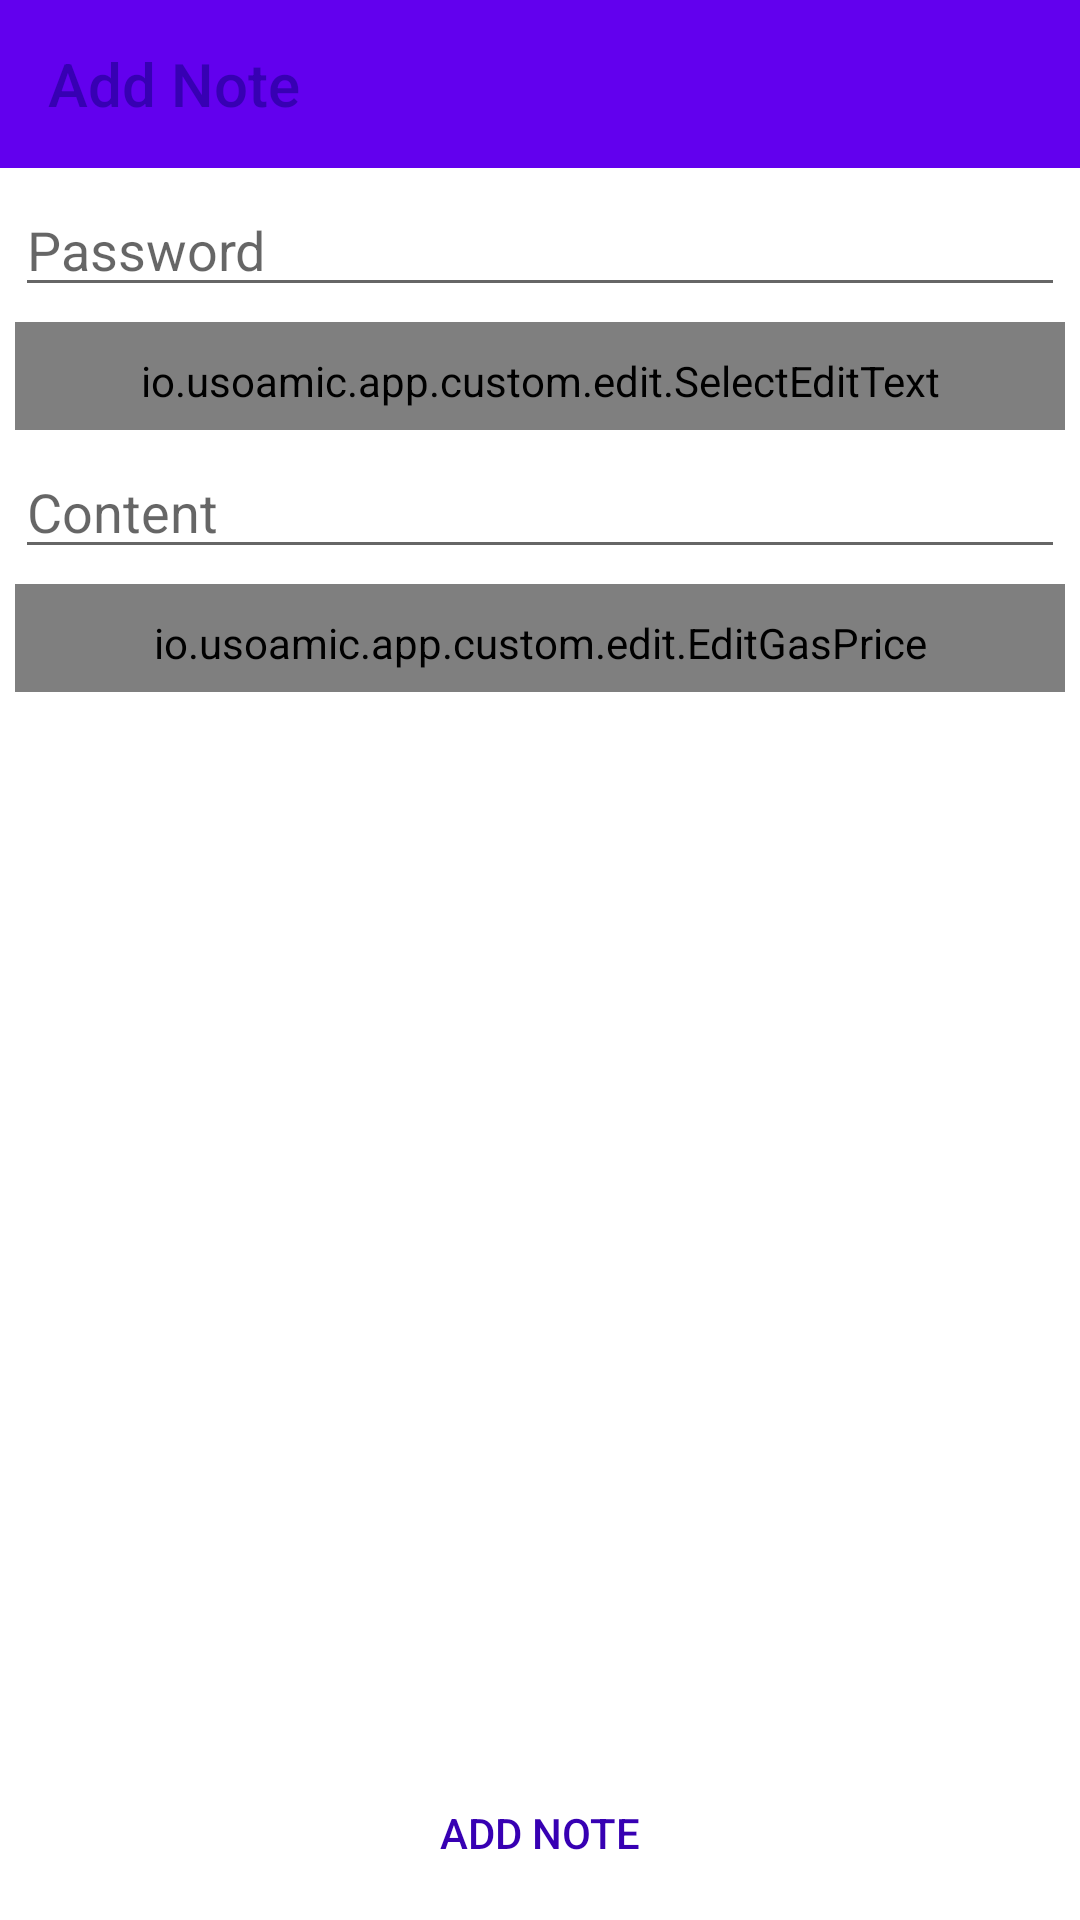

The Android layout XML behind this screen, and the referenced resources:
<!-- AndroidManifest.xml: application theme AppTheme -->
<!-- res/layout/fragment_add_note.xml -->
<?xml version="1.0" encoding="utf-8"?>
<androidx.coordinatorlayout.widget.CoordinatorLayout xmlns:android="http://schemas.android.com/apk/res/android"
    xmlns:app="http://schemas.android.com/apk/res-auto"
    xmlns:tools="http://schemas.android.com/tools"
    android:layout_width="match_parent"
    android:layout_height="match_parent"
    android:background="@color/backgroundColor"
    tools:context=".ui.auth.add.AddFragment">

    <androidx.appcompat.widget.Toolbar
        android:id="@+id/toolbar"
        style="@style/App.Toolbar"
        app:title="@string/title_add_not_fragment" />

    <androidx.coordinatorlayout.widget.CoordinatorLayout
        android:layout_width="match_parent"
        android:layout_height="match_parent"
        android:layout_marginTop="?actionBarSize">

        <androidx.constraintlayout.widget.ConstraintLayout
            android:id="@+id/clContainer"
            android:layout_width="match_parent"
            android:layout_height="match_parent">

            <EditText
                android:id="@+id/etPassword"
                style="@style/App.EditText"
                android:hint="@string/password"
                android:inputType="textPassword"
                app:layout_constraintEnd_toEndOf="parent"
                app:layout_constraintStart_toStartOf="parent"
                app:layout_constraintTop_toTopOf="parent"/>

            <io.example.app.custom.edit.SelectEditText
                android:id="@+id/etType"
                style="@style/App.EditText"
                android:hint="@string/note_type"
                app:layout_constraintEnd_toEndOf="parent"
                app:layout_constraintStart_toStartOf="parent"
                app:layout_constraintTop_toBottomOf="@+id/etPassword" />

            <EditText
                android:id="@+id/etContent"
                style="@style/App.EditText"
                android:hint="@string/note_content"
                app:layout_constraintEnd_toEndOf="parent"
                app:layout_constraintStart_toStartOf="parent"
                app:layout_constraintTop_toBottomOf="@+id/etType" />

            <io.example.app.custom.edit.EditGasPrice
                android:id="@+id/etTxSpeed"
                style="@style/App.EditText"
                app:layout_constraintEnd_toEndOf="parent"
                app:layout_constraintStart_toStartOf="parent"
                app:layout_constraintTop_toBottomOf="@+id/etContent" />

            <Button
                android:id="@+id/btnAdd"
                style="@style/App.Button"
                android:layout_width="match_parent"
                android:layout_height="wrap_content"
                android:text="@string/add_note"
                app:layout_constraintBottom_toBottomOf="parent"
                app:layout_constraintStart_toStartOf="parent" />
        </androidx.constraintlayout.widget.ConstraintLayout>

        <include
            android:id="@+id/pbContainer"
            layout="@layout/layout_progress_bar"
            tools:visibility="invisible" />
    </androidx.coordinatorlayout.widget.CoordinatorLayout>
</androidx.coordinatorlayout.widget.CoordinatorLayout>
<!-- res/layout/layout_progress_bar.xml (included above) -->
<FrameLayout xmlns:android="http://schemas.android.com/apk/res/android"
    android:layout_width="match_parent"
    android:layout_height="match_parent"
    xmlns:tools="http://schemas.android.com/tools">

    <ProgressBar
        android:id="@+id/progressBar"
        android:layout_width="wrap_content"
        android:layout_height="wrap_content"
        android:visibility="gone"
        android:layout_gravity="center"
        tools:visibility="visible"/>
</FrameLayout>
<!-- resources referenced by this layout -->
<resources>
  <string name="add_note">Add Note</string>
  <string name="note_content">Content</string>
  <string name="note_type">NoteType</string>
  <string name="password">Password</string>
  <string name="title_add_not_fragment">Add Note</string>
  <style name="App.Button" parent="Widget.AppCompat.Button">
          <item name="android:layout_width">match_parent</item>
          <item name="android:layout_height">wrap_content</item>
          <item name="android:layout_margin">@dimen/default_indent</item>
          <item name="android:textColor">@color/colorPrimaryDark</item>
          <item name="android:background">@color/buttonBackgroundColor</item>
      </style>
  <style name="App.EditText" parent="Widget.AppCompat.EditText">
          <item name="android:layout_width">match_parent</item>
          <item name="android:layout_height">wrap_content</item>
          <item name="android:layout_margin">@dimen/default_indent</item>
      </style>
  <style name="App.Toolbar" parent="Widget.AppCompat.Toolbar">
          <item name="android:layout_width">match_parent</item>
          <item name="android:layout_height">?attr/actionBarSize</item>
          <item name="android:background">@color/colorPrimary</item>
          <item name="titleTextColor">@color/colorPrimaryDark</item>
      </style>
  <style name="AppTheme" parent="Theme.AppCompat.Light.NoActionBar">
          
          <item name="android:windowBackground">@drawable/background_splash</item>
  
          <item name="colorPrimary">@color/colorPrimary</item>
          <item name="colorPrimaryDark">@color/colorPrimaryDark</item>
          <item name="colorAccent">@color/colorAccent</item>
      </style>
  <dimen name="default_indent">5dp</dimen>
  <color name="colorPrimaryDark">#3700B3</color>
  <color name="colorPrimary">#6200EE</color>
  <!-- drawable background_splash (drawable) -->
  <?xml version="1.0" encoding="utf-8"?>
  <layer-list xmlns:android="http://schemas.android.com/apk/res/android"
      android:opacity="opaque">
  
      <item android:drawable="@color/backgroundColor"/>
  
  </layer-list>
  <color name="colorAccent">#03DAC5</color>
</resources>
